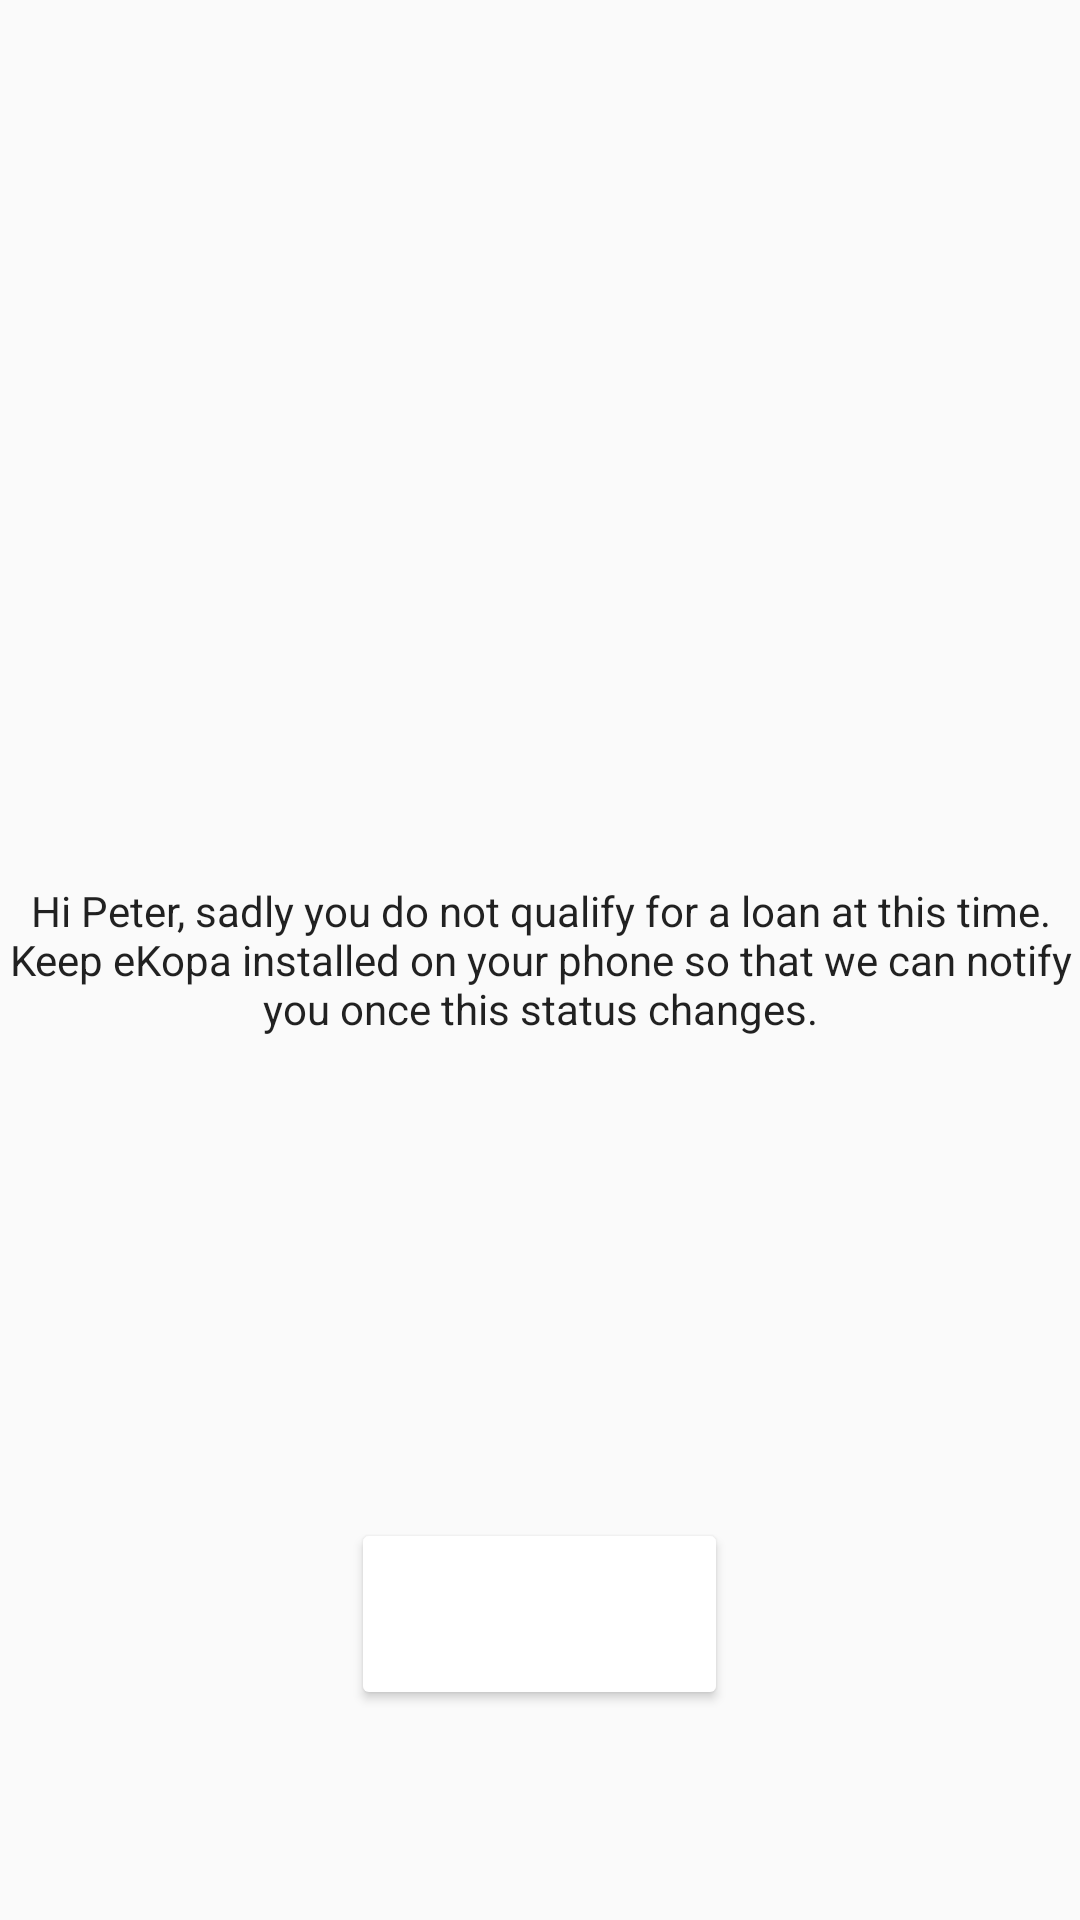

Here is an Android app screen rendered from its layout file. Give the layout XML and the strings, colors and styles it references.
<!-- AndroidManifest.xml: application theme AppTheme -->
<!-- res/layout/fragment_home_rejected_loan.xml -->
<RelativeLayout xmlns:android="http://schemas.android.com/apk/res/android"
xmlns:tools="http://schemas.android.com/tools"
android:layout_width="match_parent"
android:layout_height="match_parent"
android:layout_marginLeft="@dimen/activity_horizontal_margin"
android:layout_marginRight="@dimen/activity_horizontal_margin"
tools:context="com.ekopa.android.app.fragment.HomeRejectedLoanFragment">

<TextView
    android:layout_width="wrap_content"
    android:gravity="center_horizontal"
    android:layout_height="wrap_content"
    android:textColor="@color/body_text_1"
    android:text="@string/rejected_loan_explain"
    android:layout_centerVertical="true"
    android:layout_centerHorizontal="true" />

<android.support.v7.widget.AppCompatButton
    android:id="@+id/btn_apply_for_loan"
    android:layout_width="wrap_content"
    android:layout_height="wrap_content"
    android:minHeight="?attr/listPreferredItemHeight"
    android:paddingLeft="20dp"
    android:paddingRight="20dp"
    android:text="@string/learn_more"
    android:textColor="@color/cardview_light_background"
    android:theme="@style/primaryButtons"
    android:layout_alignParentBottom="true"
    android:layout_centerHorizontal="true"
    android:layout_marginBottom="70dp" />

</RelativeLayout>
<!-- resources referenced by this layout -->
<resources>
  <color name="body_text_1">#de000000</color>
  <dimen name="activity_horizontal_margin">16dp</dimen>
  <string name="learn_more">Learn More</string>
  <string name="rejected_loan_explain">Hi Peter, sadly you do not qualify for a loan at this time. Keep eKopa installed on your phone so that we can notify you once this status changes.</string>
  <style name="primaryButtons">
          <item name="colorButtonNormal">@color/colorAccent</item>
          <item name="android:textColor">@color/body_text_1_inverse</item>
      </style>
  <style name="AppTheme" parent="Theme.AppCompat.Light.DarkActionBar">
          
          <item name="colorPrimary">@color/colorPrimary</item>
          <item name="colorPrimaryDark">@color/colorPrimaryDark</item>
          <item name="colorAccent">@color/colorAccent</item>
          <item name="colorControlHighlight">#3c263238</item>
          <item name="android:windowBackground">@color/background_material_light</item>
      </style>
  <color name="colorAccent">@color/md_grey_700</color>
  <color name="body_text_1_inverse">#deffffff</color>
  <color name="colorPrimary">#f44336</color>
  <color name="colorPrimaryDark">#d32f2f</color>
</resources>
